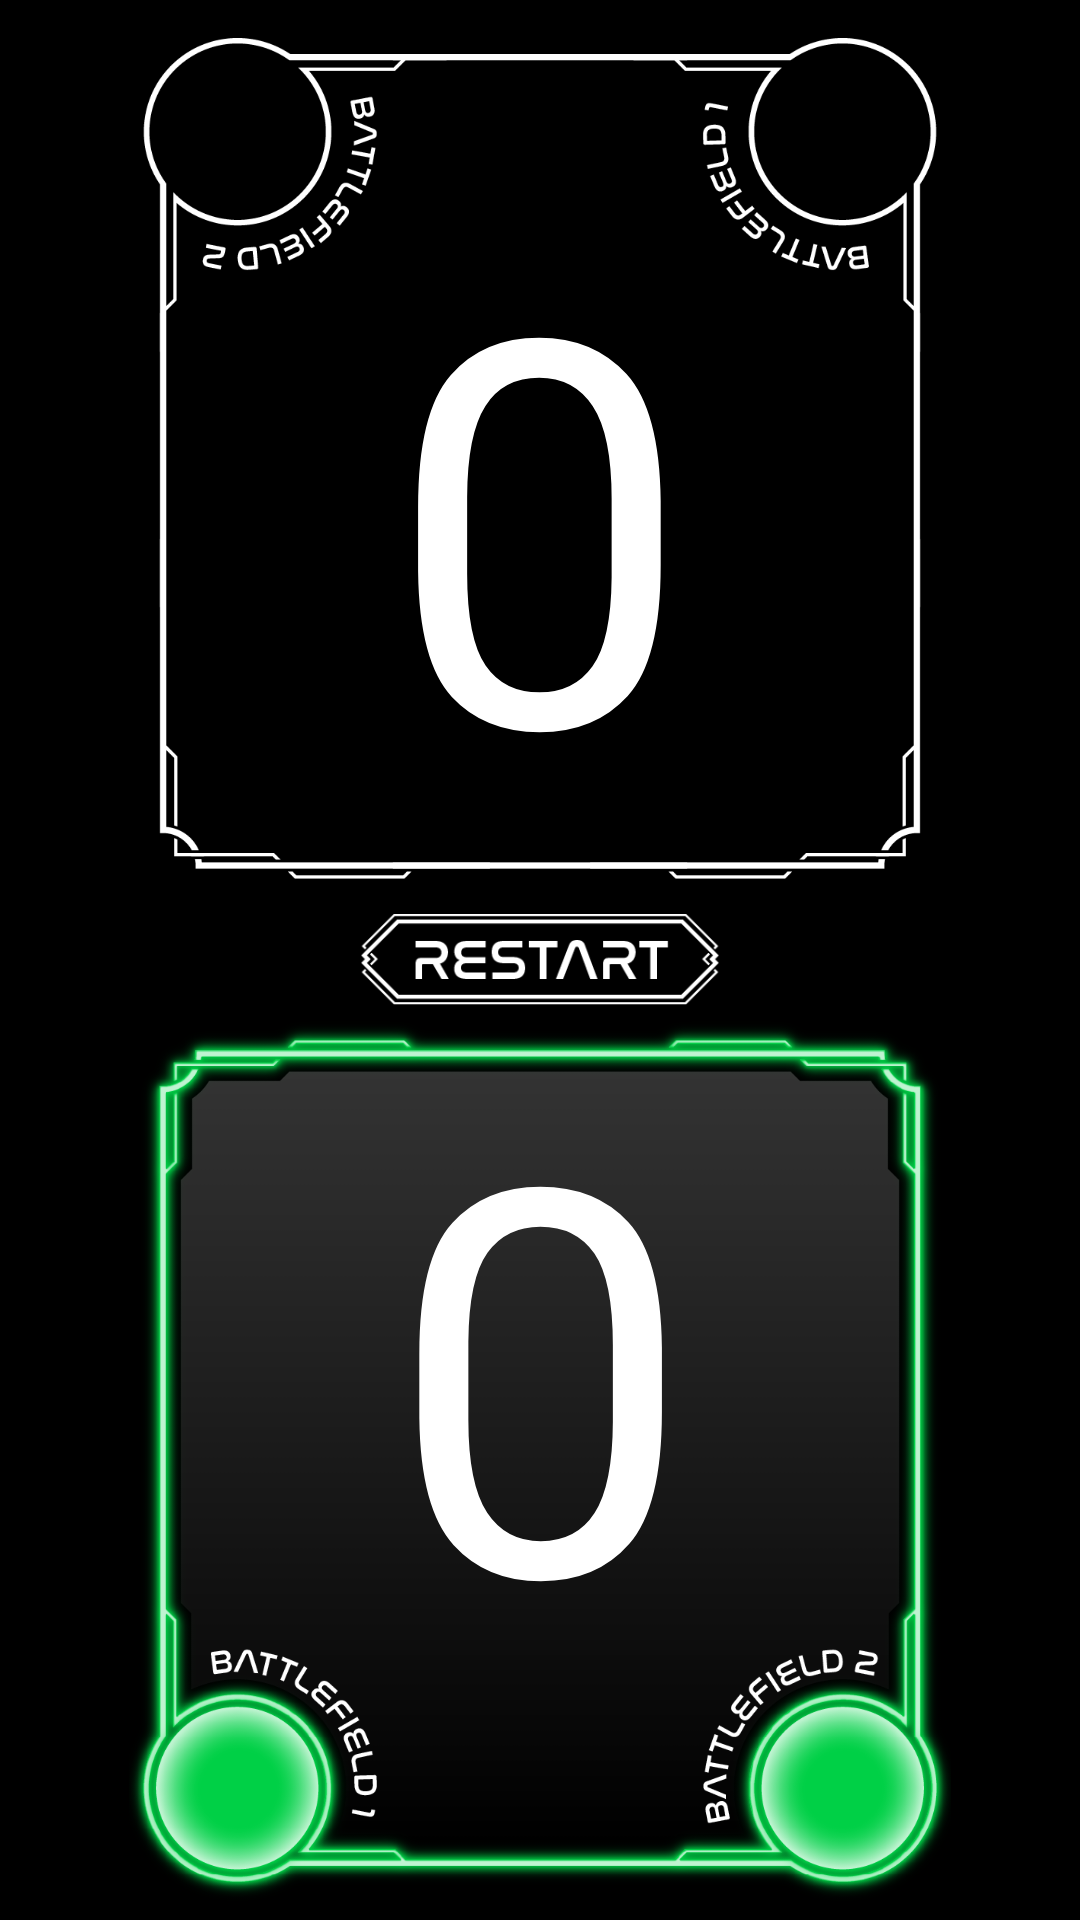

Here is an Android app screen rendered from its layout file. Give the layout XML and the strings, colors and styles it references.
<!-- AndroidManifest.xml: application theme Theme.RiftboundLifeTracker -->
<!-- res/layout/activity_main.xml -->
<?xml version="1.0" encoding="utf-8"?>
<LinearLayout xmlns:android="http://schemas.android.com/apk/res/android"
    xmlns:tools="http://schemas.android.com/tools"
    android:id="@+id/main"
    android:layout_width="match_parent"
    android:layout_height="match_parent"
    android:background="@color/black"
    android:orientation="vertical"
    tools:context=".MainActivity">

    <FrameLayout
        android:layout_width="match_parent"
        android:layout_height="0dp"
        android:layout_weight="10"
        android:rotation="180">

        <ImageView
            android:id="@+id/backgroundP2"
            android:layout_width="wrap_content"
            android:layout_height="wrap_content"
            android:rotation="180"
            android:src="@drawable/layout_normal" />

        <ImageView
            android:id="@+id/imgBattlefield2P2"
            android:layout_width="wrap_content"
            android:layout_height="wrap_content"
            android:rotation="180"
            android:src="@drawable/bf1_active"
            android:visibility="invisible" />

        <Button
            android:id="@+id/battlefield2P2"
            android:layout_width="100dp"
            android:layout_height="100dp"
            android:layout_gravity="bottom|right"
            android:background="#00000000" />

        <ImageView
            android:id="@+id/imgBattlefield1P2"
            android:layout_width="wrap_content"
            android:layout_height="wrap_content"
            android:rotation="180"
            android:src="@drawable/bf2_active"
            android:visibility="invisible" />

        <Button
            android:id="@+id/battlefield1P2"
            android:layout_width="100dp"
            android:layout_height="100dp"
            android:layout_gravity="bottom|left"
            android:background="#00000000" />

        <TextView
            android:id="@+id/P2Points"
            android:layout_width="match_parent"
            android:layout_height="match_parent"
            android:layout_marginBottom="100dp"
            android:gravity="center"
            android:text="0"
            android:fontFamily="@font/nasalization_rg"
            android:textColor="@color/white"
            android:textSize="180dp" />

    </FrameLayout>

    <ImageView
        android:id="@+id/btnRestart"
        android:layout_width="140dp"
        android:layout_height="0dp"
        android:layout_gravity="center"
        android:layout_weight="1"
        android:src="@drawable/btn_restart" />

    <FrameLayout
        android:layout_width="match_parent"
        android:layout_height="0dp"
        android:layout_weight="10">

        <ImageView
            android:id="@+id/backgroundP1"
            android:layout_width="wrap_content"
            android:layout_height="wrap_content"
            android:rotation="180"
            android:src="@drawable/layout_active" />

        <ImageView
            android:id="@+id/imgBattlefield2P1"
            android:layout_width="wrap_content"
            android:layout_height="wrap_content"
            android:rotation="180"
            android:src="@drawable/bf1_active" />

        <Button
            android:id="@+id/battlefield2P1"
            android:layout_width="100dp"
            android:layout_height="100dp"
            android:layout_gravity="bottom|right"
            android:background="#00000000" />

        <ImageView
            android:id="@+id/imgBattlefield1P1"
            android:layout_width="wrap_content"
            android:layout_height="wrap_content"
            android:rotation="180"
            android:src="@drawable/bf2_active" />

        <Button
            android:id="@+id/battlefield1P1"
            android:layout_width="100dp"
            android:layout_height="100dp"
            android:layout_gravity="bottom|left"
            android:background="#00000000" />

        <TextView
            android:id="@+id/P1Points"
            android:layout_width="match_parent"
            android:layout_height="match_parent"
            android:layout_marginBottom="100dp"
            android:gravity="center"
            android:text="0"
            android:fontFamily="@font/nasalization_rg"
            android:textColor="@color/white"
            android:textSize="180dp" />

    </FrameLayout>

</LinearLayout>
<!-- resources referenced by this layout -->
<resources>
  <color name="black">#FF000000</color>
  <color name="white">#FFFFFFFF</color>
  <!-- drawable bf1_active: png bitmap (drawable, 69713 bytes) -->
  <!-- drawable bf2_active: png bitmap (drawable, 69424 bytes) -->
  <!-- drawable btn_restart: png bitmap (drawable, 3477 bytes) -->
  <!-- drawable layout_active: png bitmap (drawable, 243105 bytes) -->
  <!-- drawable layout_normal: png bitmap (drawable, 28561 bytes) -->
  <style name="Theme.RiftboundLifeTracker" parent="Base.Theme.RiftboundLifeTracker" />
  <style name="Base.Theme.RiftboundLifeTracker" parent="Theme.Material3.DayNight.NoActionBar">
          
          
      </style>
</resources>
